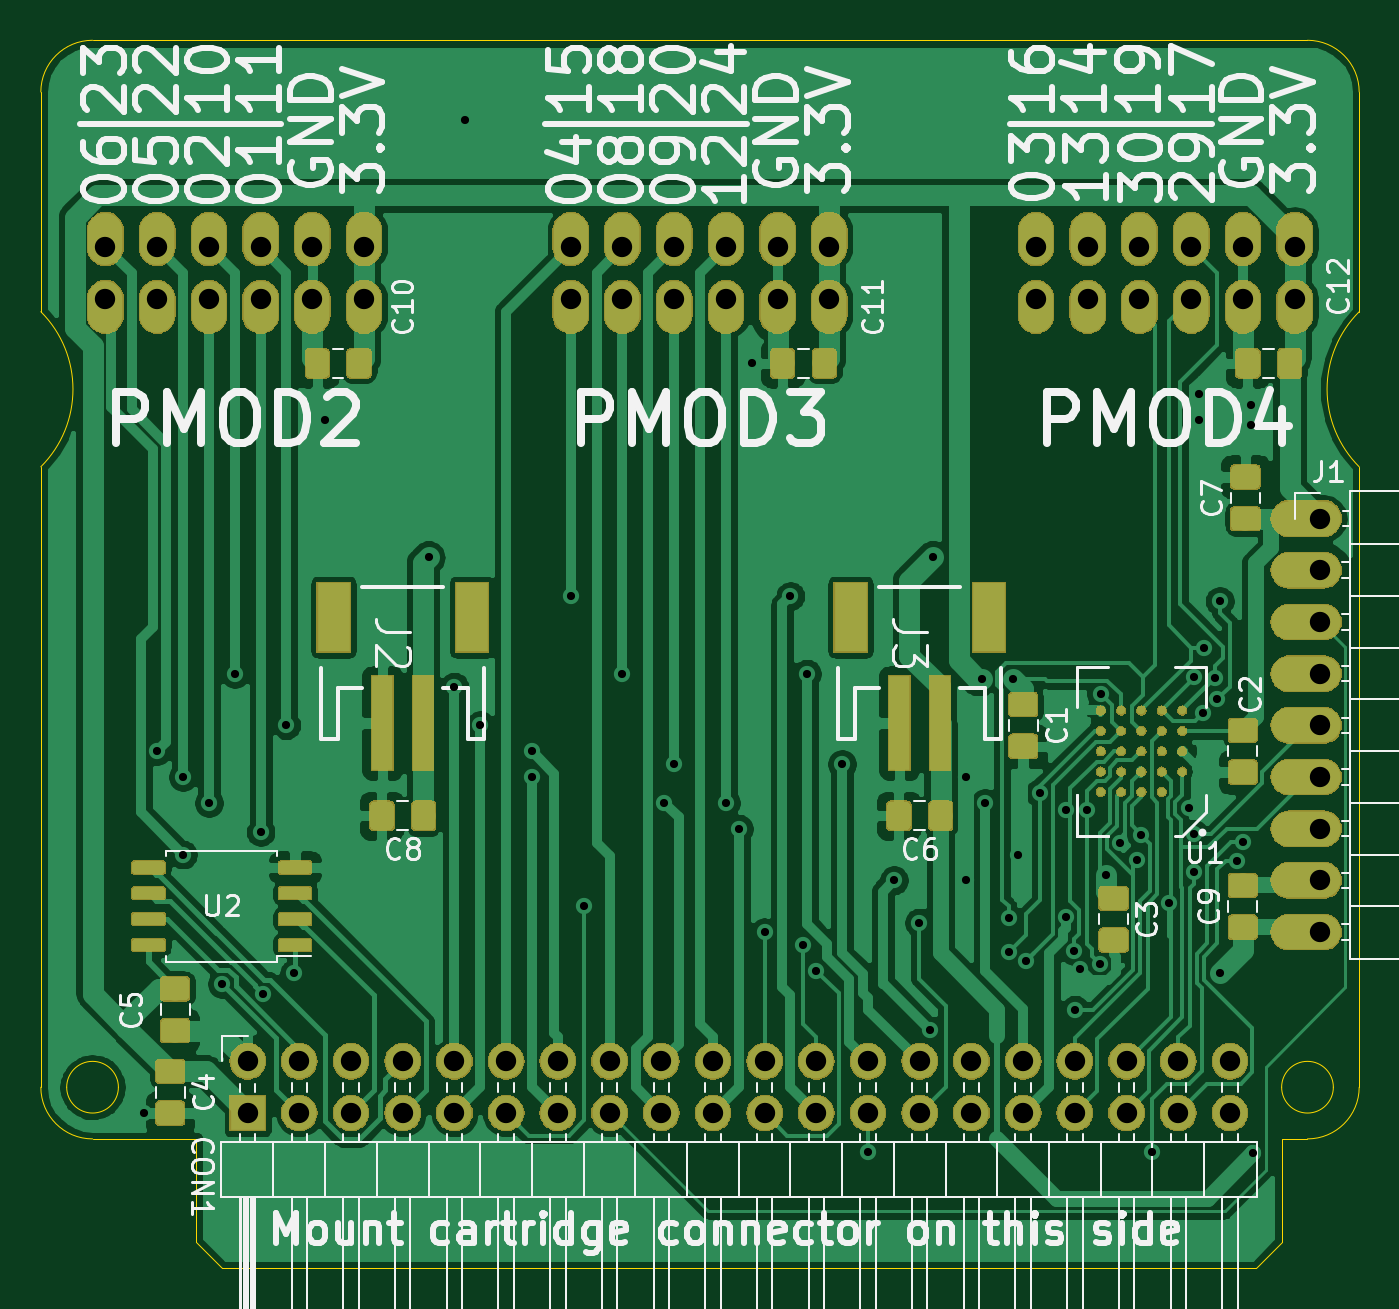
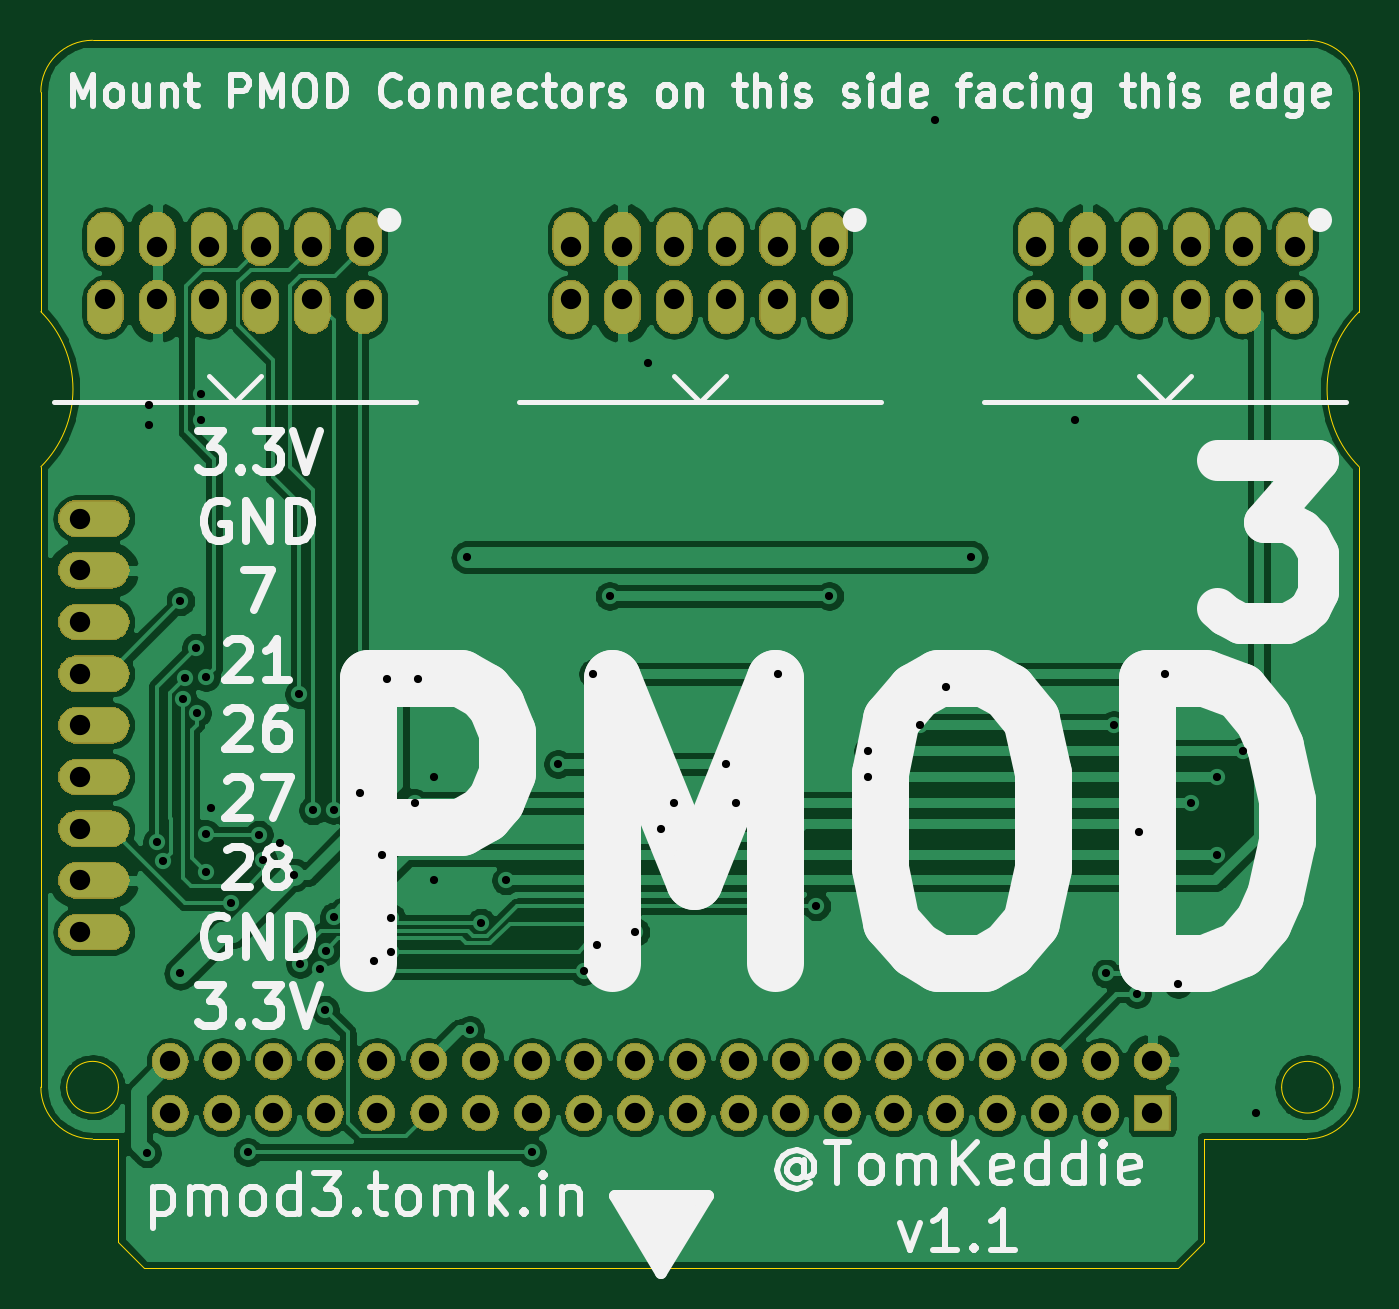
Circuit board: 10 layer files. Board 64.8 x 60.3 mm.
- bottom_copper: cartridge-B_Cu.gbr (150099 bytes)
- bottom_mask: cartridge-B_Mask.gbr (94590 bytes)
- paste: cartridge-B_Paste.gbr (543 bytes)
- bottom_silk: cartridge-B_SilkS.gbr (28450 bytes)
- outline: cartridge-Edge_Cuts.gbr (1756 bytes)
- top_copper: cartridge-F_Cu.gbr (185258 bytes)
- top_mask: cartridge-F_Mask.gbr (160238 bytes)
- paste: cartridge-F_Paste.gbr (66727 bytes)
- top_silk: cartridge-F_SilkS.gbr (60857 bytes)
- drill: cartridge.drl (2731 bytes)

=== bottom_copper: cartridge-B_Cu.gbr (150099 bytes, source omitted) ===
=== bottom_mask: cartridge-B_Mask.gbr (94590 bytes, source omitted) ===
=== paste: cartridge-B_Paste.gbr ===
G04 #@! TF.GenerationSoftware,KiCad,Pcbnew,5.1.4-e60b266~84~ubuntu19.04.1*
G04 #@! TF.CreationDate,2019-10-13T16:52:59-07:00*
G04 #@! TF.ProjectId,cartridge,63617274-7269-4646-9765-2e6b69636164,rev?*
G04 #@! TF.SameCoordinates,PX40311b0PY292dfe0*
G04 #@! TF.FileFunction,Paste,Bot*
G04 #@! TF.FilePolarity,Positive*
%FSLAX46Y46*%
G04 Gerber Fmt 4.6, Leading zero omitted, Abs format (unit mm)*
G04 Created by KiCad (PCBNEW 5.1.4-e60b266~84~ubuntu19.04.1) date 2019-10-13 16:52:59*
%MOMM*%
%LPD*%
G04 APERTURE LIST*
G04 APERTURE END LIST*
M02*

=== bottom_silk: cartridge-B_SilkS.gbr (28450 bytes, source omitted) ===
=== outline: cartridge-Edge_Cuts.gbr ===
G04 #@! TF.GenerationSoftware,KiCad,Pcbnew,5.1.4-e60b266~84~ubuntu19.04.1*
G04 #@! TF.CreationDate,2019-11-17T18:28:13-08:00*
G04 #@! TF.ProjectId,cartridge,63617274-7269-4646-9765-2e6b69636164,rev?*
G04 #@! TF.SameCoordinates,PX40311b0PY292dfe0*
G04 #@! TF.FileFunction,Profile,NP*
%FSLAX46Y46*%
G04 Gerber Fmt 4.6, Leading zero omitted, Abs format (unit mm)*
G04 Created by KiCad (PCBNEW 5.1.4-e60b266~84~ubuntu19.04.1) date 2019-11-17 18:28:13*
%MOMM*%
%LPD*%
G04 APERTURE LIST*
%ADD10C,0.050000*%
G04 APERTURE END LIST*
D10*
X7620000Y-54610000D02*
X7620000Y-59690000D01*
X60960000Y-54610000D02*
X60960000Y-59690000D01*
X64770000Y-3175000D02*
X64770000Y-13970000D01*
X0Y-13970000D02*
X0Y-3175000D01*
X2540000Y-635000D02*
X62230000Y-635000D01*
X2539999Y-54610000D02*
G75*
G02X0Y-52070000I1J2540000D01*
G01*
X64769998Y-52070001D02*
G75*
G02X62229999Y-54609999I-2539999J1D01*
G01*
X63499998Y-52070000D02*
G75*
G02X60960000Y-52070000I-1269999J0D01*
G01*
X60960000Y-52070000D02*
G75*
G02X63500000Y-52070000I1270000J0D01*
G01*
X1270000Y-52070000D02*
G75*
G02X3810000Y-52070000I1270000J0D01*
G01*
X3809998Y-52070000D02*
G75*
G02X1270000Y-52070000I-1269999J0D01*
G01*
X0Y-13970000D02*
G75*
G02X0Y-21589998I-3809999J-3809999D01*
G01*
X64770000Y-21590000D02*
G75*
G02X64770000Y-13970002I3809999J3809999D01*
G01*
X0Y-3175000D02*
G75*
G02X2540000Y-635000I2540000J0D01*
G01*
X62230000Y-635000D02*
G75*
G02X64770000Y-3175000I0J-2540000D01*
G01*
X60960000Y-54610000D02*
X62230000Y-54610000D01*
X0Y-52070000D02*
X0Y-21589998D01*
X7620000Y-54610000D02*
X2539999Y-54610000D01*
X8890000Y-60960000D02*
X7620000Y-59690000D01*
X64770000Y-52070000D02*
X64770000Y-21590000D01*
X59690000Y-60960000D02*
X60960000Y-59690000D01*
X8890000Y-60960000D02*
X59690000Y-60960000D01*
M02*

=== top_copper: cartridge-F_Cu.gbr (185258 bytes, source omitted) ===
=== top_mask: cartridge-F_Mask.gbr (160238 bytes, source omitted) ===
=== paste: cartridge-F_Paste.gbr (66727 bytes, source omitted) ===
=== top_silk: cartridge-F_SilkS.gbr (60857 bytes, source omitted) ===
=== drill: cartridge.drl ===
M48
; DRILL file {KiCad 5.1.4-e60b266~84~ubuntu19.04.1} date Sun 17 Nov 2019 06:28:03 PM PST
; FORMAT={-:-/ absolute / metric / decimal}
; #@! TF.CreationDate,2019-11-17T18:28:03-08:00
; #@! TF.GenerationSoftware,Kicad,Pcbnew,5.1.4-e60b266~84~ubuntu19.04.1
FMAT,2
METRIC
T1C0.400
T2C1.000
%
G90
G05
T1
X5.08Y-53.34
X5.715Y-35.56
X6.985Y-36.83
X6.985Y-40.64
X8.255Y-38.1
X8.89Y-46.99
X9.525Y-31.75
X10.795Y-39.541
X10.928Y-47.492
X12.065Y-34.29
X12.446Y-46.482
X13.97Y-19.304
X19.05Y-26.035
X20.32Y-32.385
X20.828Y-4.572
X21.59Y-34.29
X24.13Y-35.56
X24.13Y-36.83
X26.035Y-27.94
X26.67Y-43.18
X28.575Y-31.75
X30.638Y-38.1
X31.115Y-36.195
X33.655Y-38.1
X34.29Y-39.37
X34.925Y-16.51
X35.56Y-44.45
X36.83Y-27.94
X37.465Y-45.085
X37.636Y-31.75
X38.1Y-46.355
X39.37Y-36.195
X40.64Y-55.245
X41.91Y-41.91
X43.145Y-43.982
X43.688Y-49.276
X43.815Y-26.035
X45.466Y-36.83
X45.466Y-41.91
X46.228Y-32.004
X46.393Y-38.108
X47.549Y-43.746
X47.575Y-45.409
X47.752Y-32.004
X48.006Y-40.64
X48.409Y-45.867
X49.066Y-37.619
X50.374Y-38.439
X50.374Y-43.69
X50.763Y-45.372
X50.8Y-48.26
X51.07Y-46.274
X51.385Y-38.472
X52.039Y-46.005
X52.09Y-32.754
X52.324Y-41.656
X53.024Y-40.059
X53.848Y-40.894
X54.07Y-39.666
X54.61Y-55.245
X55.418Y-42.996
X56.388Y-38.354
X56.65Y-31.904
X56.662Y-41.51
X56.662Y-39.624
X56.896Y-18.034
X56.896Y-19.304
X57.112Y-33.693
X57.15Y-30.48
X57.688Y-31.942
X57.785Y-33.02
X57.912Y-28.194
X57.912Y-46.482
X58.791Y-40.939
X59.055Y-40.024
X59.436Y-18.542
X59.436Y-19.558
X59.569Y-55.314
T2
X48.895Y-10.795
X48.895Y-13.335
X51.435Y-10.795
X51.435Y-13.335
X53.975Y-10.795
X53.975Y-13.335
X56.515Y-10.795
X56.515Y-13.335
X59.055Y-10.795
X59.055Y-13.335
X61.595Y-10.795
X61.595Y-13.335
X10.16Y-50.8
X10.16Y-53.34
X12.7Y-50.8
X12.7Y-53.34
X15.24Y-50.8
X15.24Y-53.34
X17.78Y-50.8
X17.78Y-53.34
X20.32Y-50.8
X20.32Y-53.34
X22.86Y-50.8
X22.86Y-53.34
X25.4Y-50.8
X25.4Y-53.34
X27.94Y-50.8
X27.94Y-53.34
X30.48Y-50.8
X30.48Y-53.34
X33.02Y-50.8
X33.02Y-53.34
X35.56Y-50.8
X35.56Y-53.34
X38.1Y-50.8
X38.1Y-53.34
X40.64Y-50.8
X40.64Y-53.34
X43.18Y-50.8
X43.18Y-53.34
X45.72Y-50.8
X45.72Y-53.34
X48.26Y-50.8
X48.26Y-53.34
X50.8Y-50.8
X50.8Y-53.34
X53.34Y-50.8
X53.34Y-53.34
X55.88Y-50.8
X55.88Y-53.34
X58.42Y-50.8
X58.42Y-53.34
X26.035Y-10.795
X26.035Y-13.335
X28.575Y-10.795
X28.575Y-13.335
X31.115Y-10.795
X31.115Y-13.335
X33.655Y-10.795
X33.655Y-13.335
X36.195Y-10.795
X36.195Y-13.335
X38.735Y-10.795
X38.735Y-13.335
X3.175Y-10.795
X3.175Y-13.335
X5.715Y-10.795
X5.715Y-13.335
X8.255Y-10.795
X8.255Y-13.335
X10.795Y-10.795
X10.795Y-13.335
X13.335Y-10.795
X13.335Y-13.335
X15.875Y-10.795
X15.875Y-13.335
X62.865Y-24.13
X62.865Y-26.67
X62.865Y-29.21
X62.865Y-31.75
X62.865Y-34.29
X62.865Y-36.83
X62.865Y-39.37
X62.865Y-41.91
X62.865Y-44.45
T0
M30
